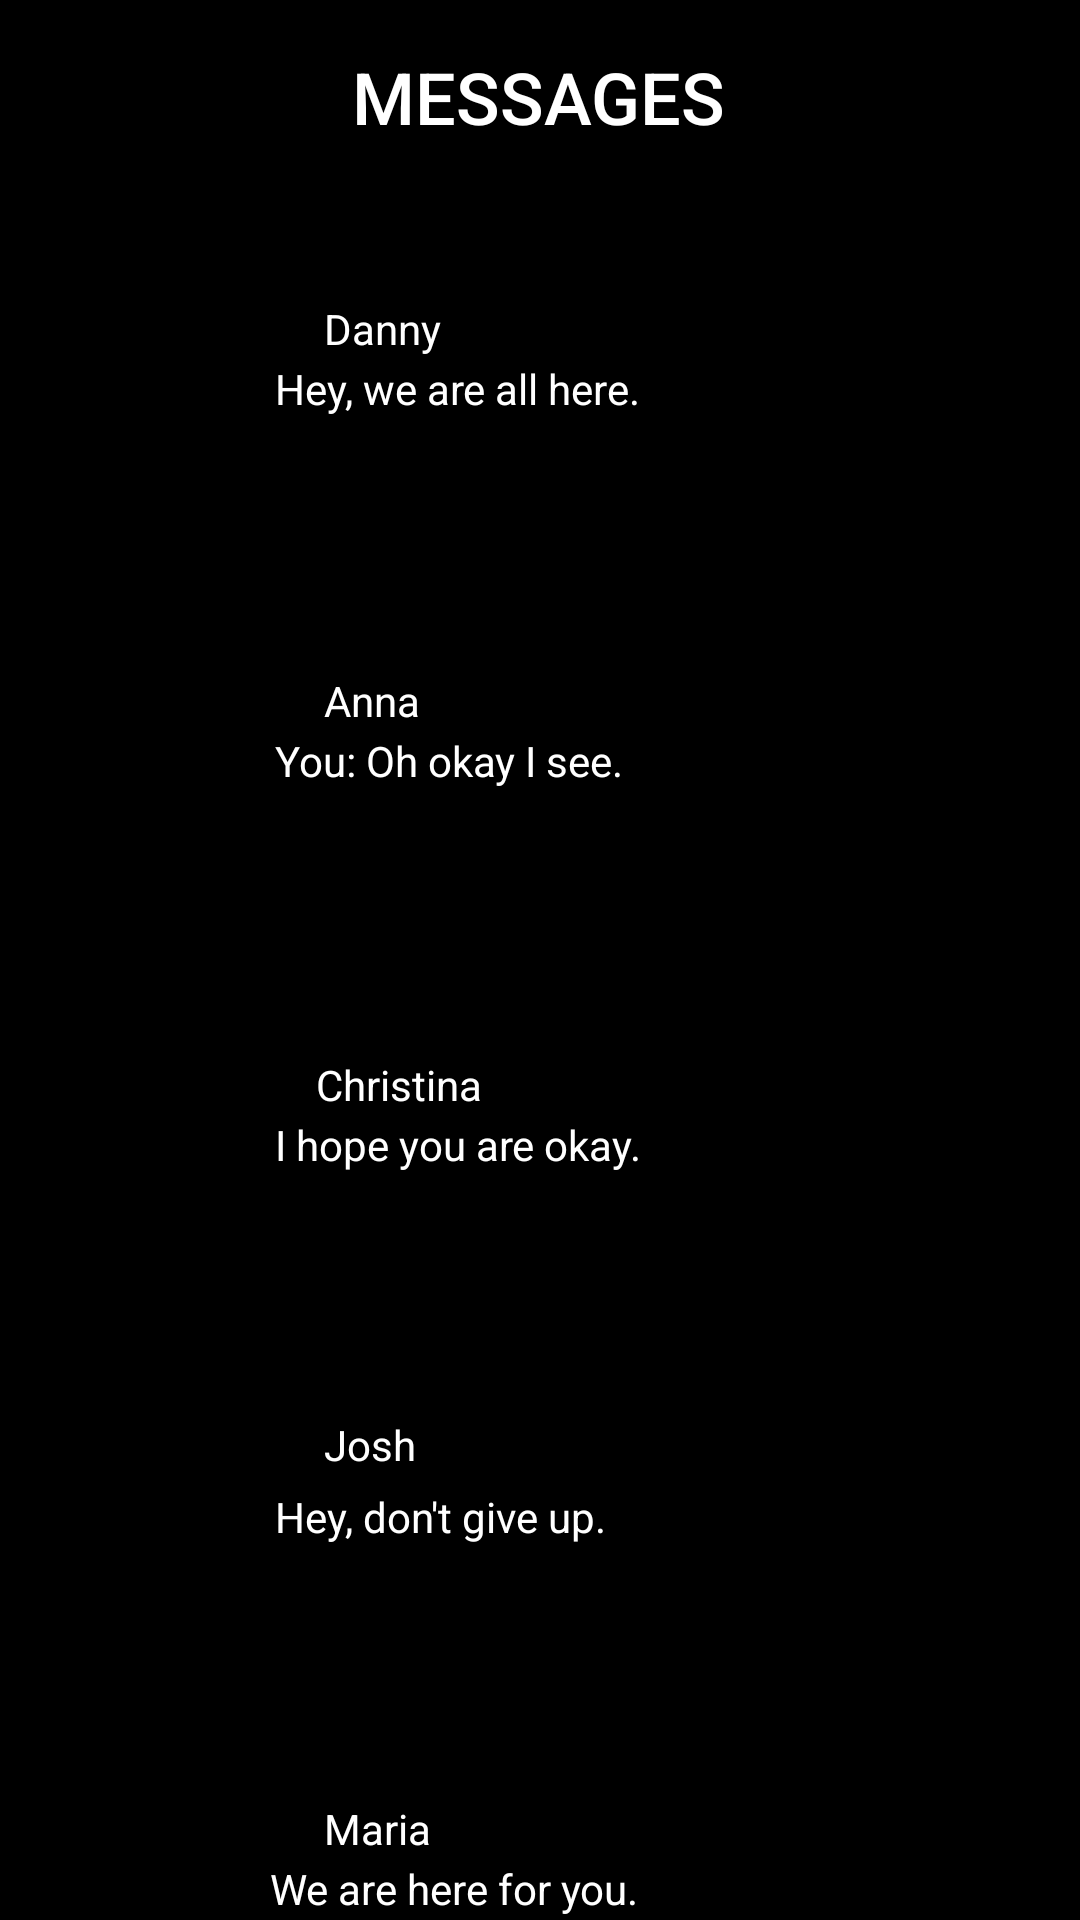

Produce the Android XML layout that renders to this screen, including the resource entries it uses.
<!-- AndroidManifest.xml: application theme Theme.Lopena_IMapp -->
<!-- res/layout/activity_messages_screen.xml -->
<?xml version="1.0" encoding="utf-8"?>
<androidx.constraintlayout.widget.ConstraintLayout xmlns:android="http://schemas.android.com/apk/res/android"
    xmlns:app="http://schemas.android.com/apk/res-auto"
    xmlns:tools="http://schemas.android.com/tools"
    android:layout_width="match_parent"
    android:layout_height="match_parent"
    android:animateLayoutChanges="false"
    android:animationCache="false"
    android:background="@color/black"
    tools:context=".MessagesScreen">

    <ImageView
        android:id="@+id/imageView4"
        android:layout_width="64dp"
        android:layout_height="61dp"
        android:layout_marginTop="64dp"
        app:layout_constraintEnd_toEndOf="parent"
        app:layout_constraintHorizontal_bias="0.144"
        app:layout_constraintStart_toStartOf="parent"
        app:layout_constraintTop_toBottomOf="@+id/imageView3"
        tools:srcCompat="@tools:sample/avatars" />

    <ImageView
        android:id="@+id/imageView5"
        android:layout_width="64dp"
        android:layout_height="61dp"
        android:layout_marginTop="64dp"
        app:layout_constraintEnd_toEndOf="parent"
        app:layout_constraintHorizontal_bias="0.144"
        app:layout_constraintStart_toStartOf="parent"
        app:layout_constraintTop_toBottomOf="@+id/imageView4"
        tools:srcCompat="@tools:sample/avatars" />

    <ImageView
        android:id="@+id/imageView"
        android:layout_width="64dp"
        android:layout_height="61dp"
        android:layout_marginTop="100dp"
        app:layout_constraintEnd_toEndOf="parent"
        app:layout_constraintHorizontal_bias="0.144"
        app:layout_constraintStart_toStartOf="parent"
        app:layout_constraintTop_toTopOf="parent"
        tools:srcCompat="@tools:sample/avatars" />

    <ImageView
        android:id="@+id/imageView2"
        android:layout_width="64dp"
        android:layout_height="61dp"
        android:layout_marginTop="64dp"
        app:layout_constraintEnd_toEndOf="parent"
        app:layout_constraintHorizontal_bias="0.144"
        app:layout_constraintStart_toStartOf="parent"
        app:layout_constraintTop_toBottomOf="@+id/imageView"
        tools:srcCompat="@tools:sample/avatars" />

    <ImageView
        android:id="@+id/imageView3"
        android:layout_width="64dp"
        android:layout_height="61dp"
        android:layout_marginTop="64dp"
        app:layout_constraintEnd_toEndOf="parent"
        app:layout_constraintHorizontal_bias="0.144"
        app:layout_constraintStart_toStartOf="parent"
        app:layout_constraintTop_toBottomOf="@+id/imageView2"
        tools:srcCompat="@tools:sample/avatars" />

    <TextView
        android:id="@+id/textView2"
        android:layout_width="wrap_content"
        android:layout_height="wrap_content"
        android:layout_marginTop="16dp"
        android:fontFamily="sans-serif-medium"
        android:text="MESSAGES"
        android:textColor="#FFFFFF"
        android:textSize="24sp"
        app:layout_constraintEnd_toEndOf="parent"
        app:layout_constraintHorizontal_bias="0.498"
        app:layout_constraintStart_toStartOf="parent"
        app:layout_constraintTop_toTopOf="parent" />

    <TextView
        android:id="@+id/textView5"
        android:layout_width="wrap_content"
        android:layout_height="wrap_content"
        android:layout_marginTop="100dp"
        android:text="Danny"
        android:textColor="#FFFFFF"
        app:layout_constraintEnd_toEndOf="parent"
        app:layout_constraintHorizontal_bias="0.336"
        app:layout_constraintStart_toStartOf="parent"
        app:layout_constraintTop_toTopOf="parent" />

    <TextView
        android:id="@+id/textView7"
        android:layout_width="wrap_content"
        android:layout_height="wrap_content"
        android:layout_marginTop="224dp"
        android:text="Anna"
        android:textColor="#FFFFFF"
        app:layout_constraintEnd_toEndOf="parent"
        app:layout_constraintHorizontal_bias="0.329"
        app:layout_constraintStart_toStartOf="parent"
        app:layout_constraintTop_toTopOf="parent" />

    <TextView
        android:id="@+id/textView10"
        android:layout_width="wrap_content"
        android:layout_height="wrap_content"
        android:layout_marginTop="352dp"
        android:text="Christina"
        android:textColor="#FFFFFF"
        app:layout_constraintEnd_toEndOf="parent"
        app:layout_constraintHorizontal_bias="0.346"
        app:layout_constraintStart_toStartOf="parent"
        app:layout_constraintTop_toTopOf="parent" />

    <TextView
        android:id="@+id/textView11"
        android:layout_width="wrap_content"
        android:layout_height="wrap_content"
        android:layout_marginTop="472dp"
        android:text="Josh"
        android:textColor="#FFFFFF"
        app:layout_constraintEnd_toEndOf="parent"
        app:layout_constraintHorizontal_bias="0.328"
        app:layout_constraintStart_toStartOf="parent"
        app:layout_constraintTop_toTopOf="parent" />

    <TextView
        android:id="@+id/textView13"
        android:layout_width="wrap_content"
        android:layout_height="wrap_content"
        android:layout_marginTop="600dp"
        android:text="Maria"
        android:textColor="#FFFFFF"
        app:layout_constraintEnd_toEndOf="parent"
        app:layout_constraintHorizontal_bias="0.333"
        app:layout_constraintStart_toStartOf="parent"
        app:layout_constraintTop_toTopOf="parent" />

    <TextView
        android:id="@+id/textView6"
        android:layout_width="220dp"
        android:layout_height="39dp"
        android:layout_marginTop="120dp"
        android:text="Hey, we are all here."
        android:textColor="#FFFFFF"
        app:layout_constraintEnd_toEndOf="parent"
        app:layout_constraintHorizontal_bias="0.654"
        app:layout_constraintStart_toStartOf="parent"
        app:layout_constraintTop_toTopOf="parent" />

    <TextView
        android:id="@+id/textView8"
        android:layout_width="220dp"
        android:layout_height="39dp"
        android:layout_marginTop="244dp"
        android:text="You: Oh okay I see."
        android:textColor="#FFFFFF"
        app:layout_constraintEnd_toEndOf="parent"
        app:layout_constraintHorizontal_bias="0.654"
        app:layout_constraintStart_toStartOf="parent"
        app:layout_constraintTop_toTopOf="parent" />

    <TextView
        android:id="@+id/textView9"
        android:layout_width="220dp"
        android:layout_height="39dp"
        android:layout_marginTop="372dp"
        android:text="I hope you are okay."
        android:textColor="#FFFFFF"
        app:layout_constraintEnd_toEndOf="parent"
        app:layout_constraintHorizontal_bias="0.654"
        app:layout_constraintStart_toStartOf="parent"
        app:layout_constraintTop_toTopOf="parent" />

    <TextView
        android:id="@+id/textView12"
        android:layout_width="220dp"
        android:layout_height="39dp"
        android:layout_marginTop="496dp"
        android:text="Hey, don't give up."
        android:textColor="#FFFFFF"
        app:layout_constraintEnd_toEndOf="parent"
        app:layout_constraintHorizontal_bias="0.654"
        app:layout_constraintStart_toStartOf="parent"
        app:layout_constraintTop_toTopOf="parent" />

    <TextView
        android:id="@+id/textView14"
        android:layout_width="220dp"
        android:layout_height="39dp"
        android:layout_marginTop="620dp"
        android:text="We are here for you."
        android:textColor="#FFFFFF"
        app:layout_constraintEnd_toEndOf="parent"
        app:layout_constraintHorizontal_bias="0.643"
        app:layout_constraintStart_toStartOf="parent"
        app:layout_constraintTop_toTopOf="parent" />

</androidx.constraintlayout.widget.ConstraintLayout>
<!-- resources referenced by this layout -->
<resources>
  <style name="Theme.Lopena_IMapp" parent="Theme.MaterialComponents.DayNight.DarkActionBar">
          
          <item name="colorPrimary">@color/purple_500</item>
          <item name="colorPrimaryVariant">@color/purple_700</item>
          <item name="colorOnPrimary">@color/white</item>
          
          <item name="colorSecondary">@color/teal_200</item>
          <item name="colorSecondaryVariant">@color/teal_700</item>
          <item name="colorOnSecondary">@color/black</item>
          
          <item name="android:statusBarColor" tools:targetApi="l">?attr/colorPrimaryVariant</item>
          
      </style>
  <!-- not gathered from this repository: default colours our renderer supplied (Android Studio template values) -->
  <color name="purple_500">#FF6200EE</color>
  <color name="purple_700">#FF3700B3</color>
  <color name="teal_200">#FF03DAC5</color>
  <color name="teal_700">#FF018786</color>
  <color name="black">#FF000000</color>
  <color name="white">#FFFFFFFF</color>
</resources>
